The GitHub repository rakha-elctrnx/cnn-plant-disease contains a labelled image folder "data" with 2 categories: diseased, healthy. Examples follow, each with its label.

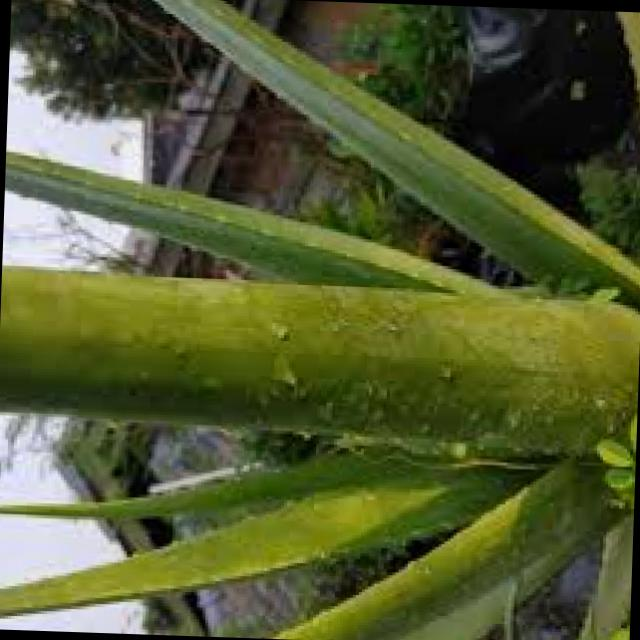
Label: healthy

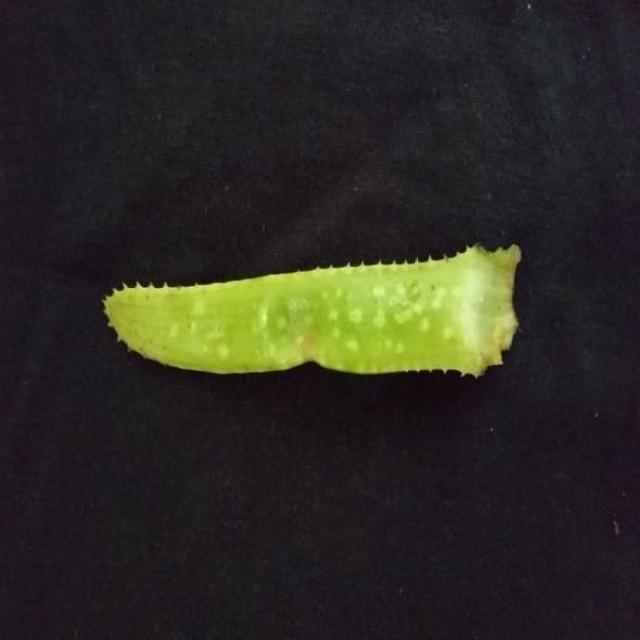
Label: healthy

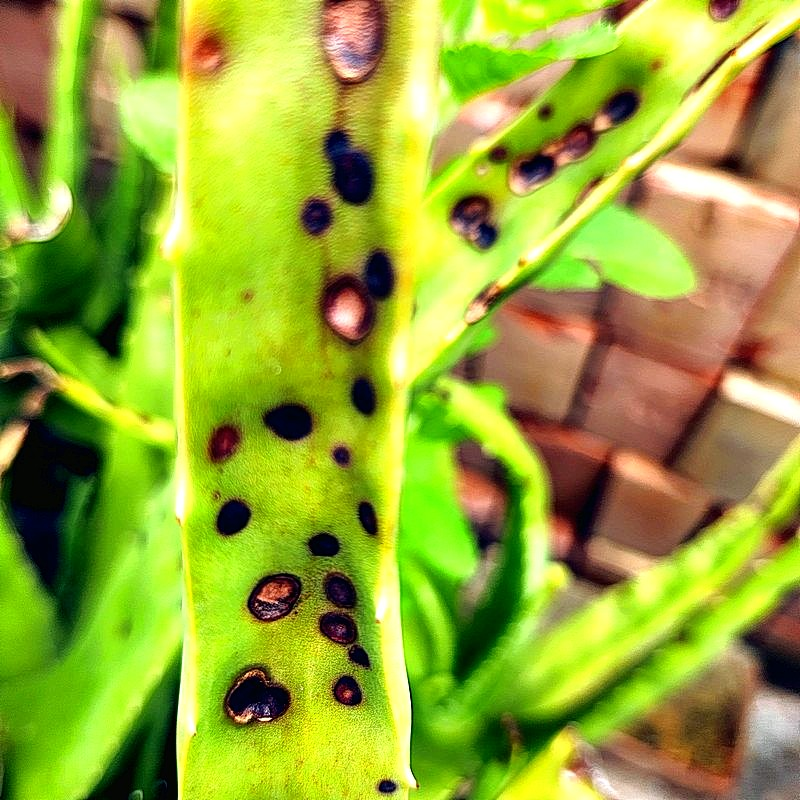
Label: diseased

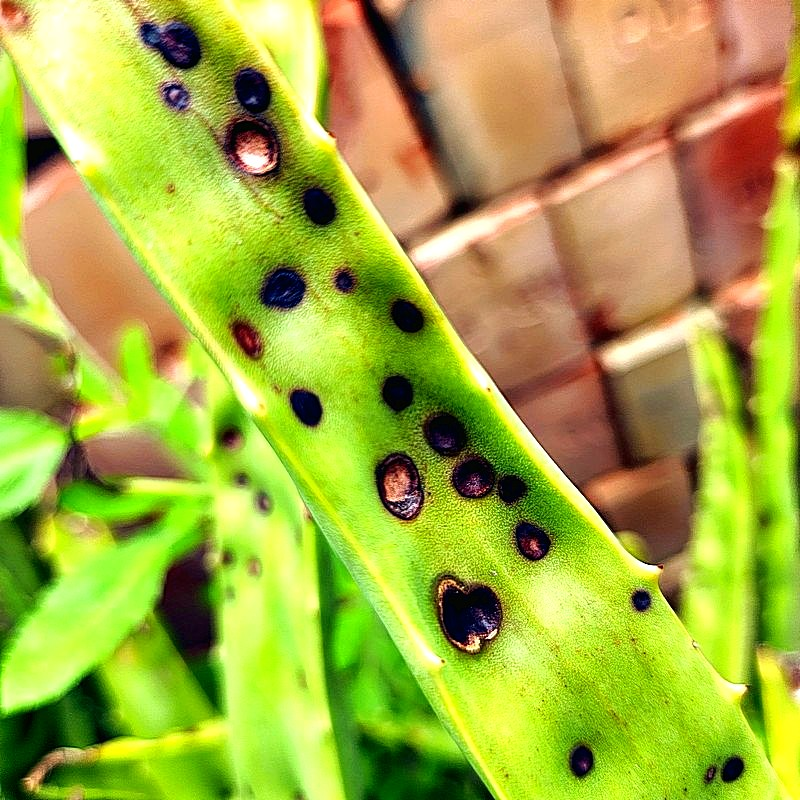
Label: diseased

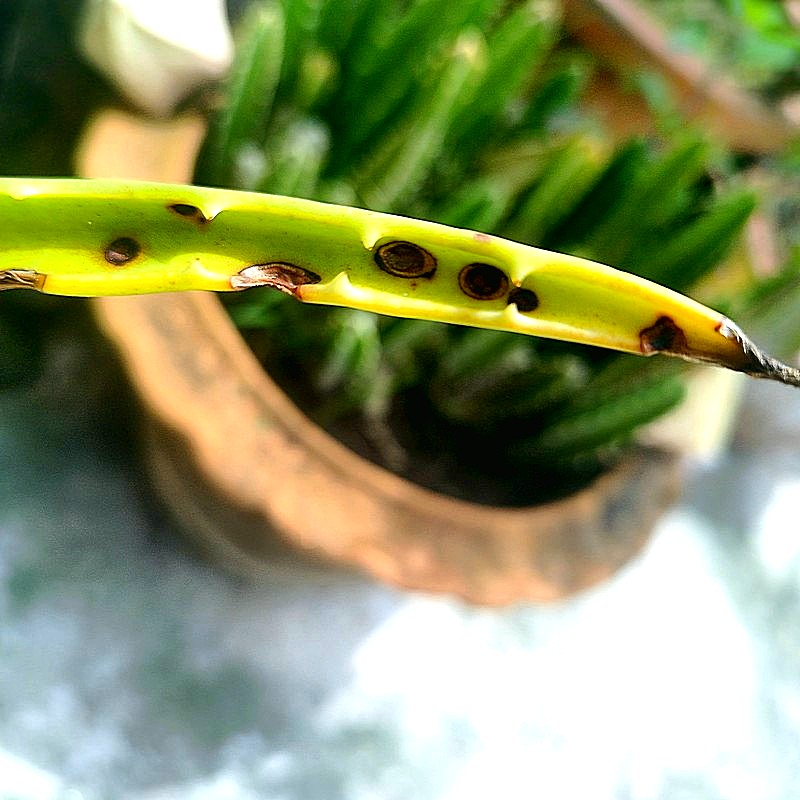
Label: diseased

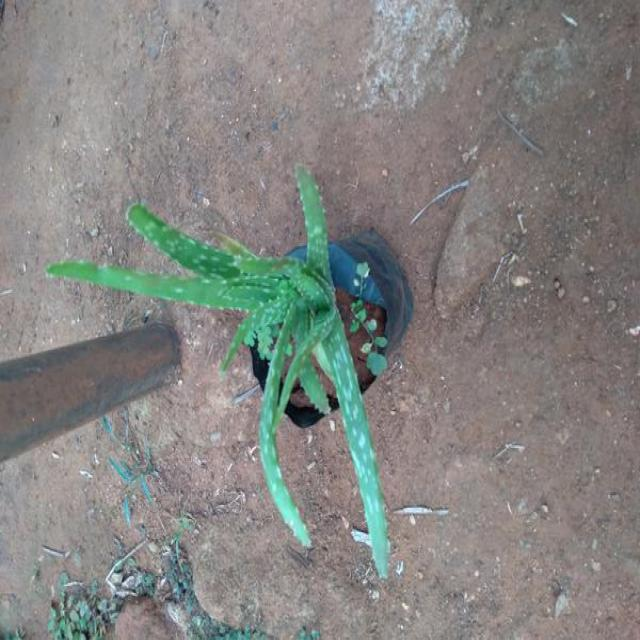
Label: healthy
